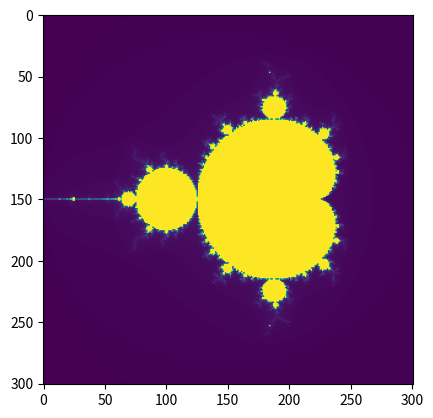

Python code for this plot:
def f(z):
  z0=z
  for i in range(255):
    if abs(z)>2:
      return i
    z=z**2+z0
  return 255
  
import numpy as np
x=np.arange(-2,1.01,.01)
y=np.arange(-1.5,1.51,.01)
x,y=np.meshgrid(x,y)
z=x+1j*y
s=z.shape

from time import time
t=time()
z0=np.copy(z)
res=255*np.ones(s)
for i in range(255):
  res[np.logical_and(np.abs(z)>2,res==255)]=i
  z=z**2+z0
print(time()-t)

import matplotlib.pyplot as plt
plt.imshow(res)
plt.show()
